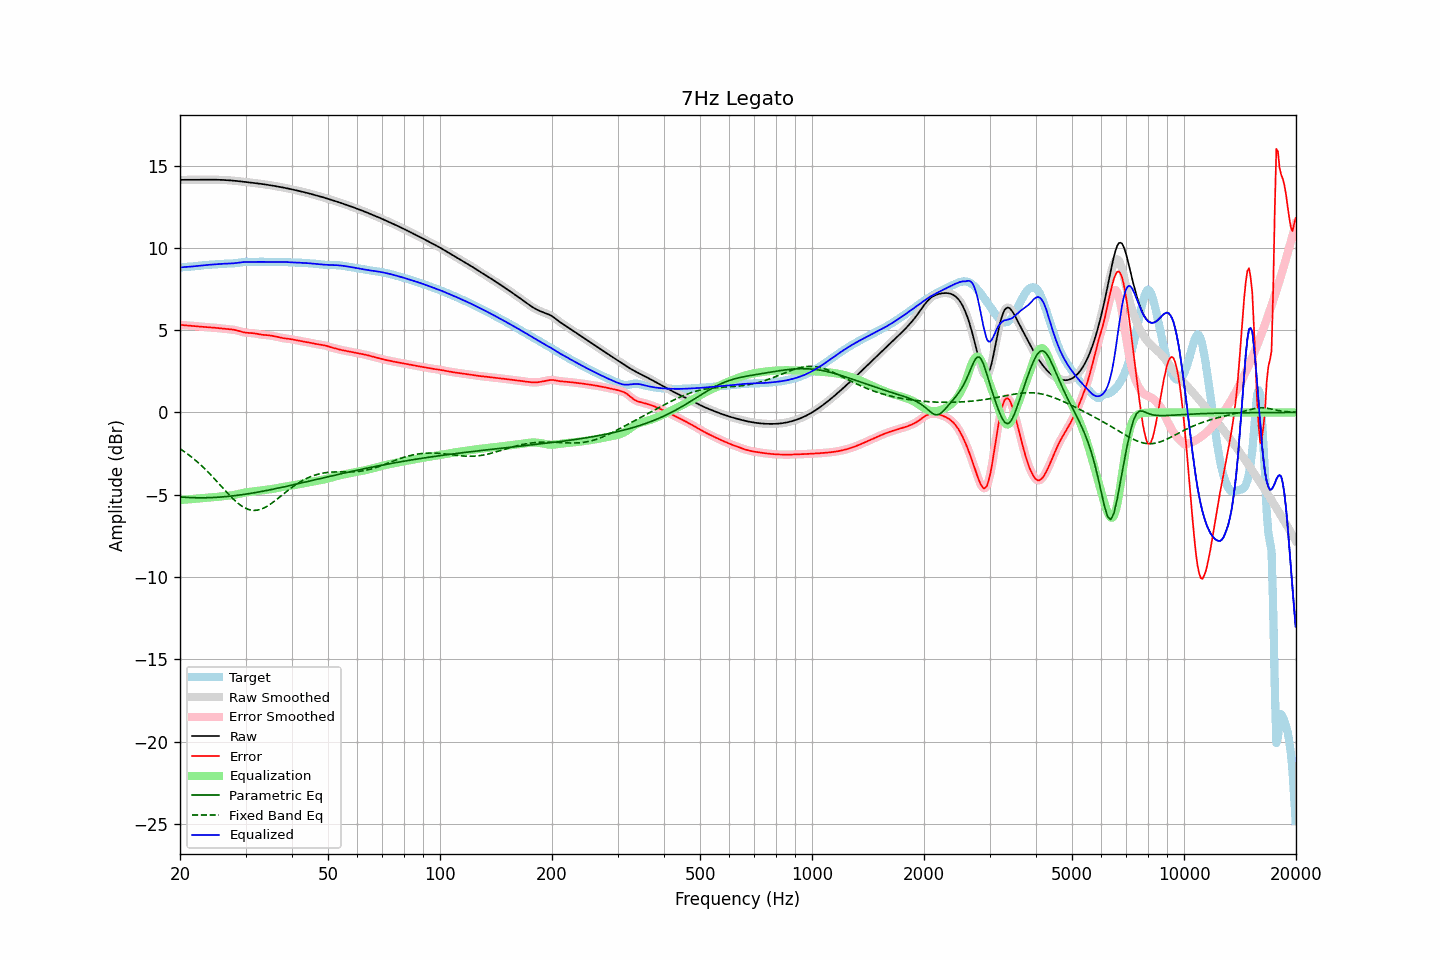

Values plotted in this chart, from the file beside it:
frequency, raw, error, smoothed, error_smoothed, equalization, parametric_eq, fixed_band_eq, equalized_raw, equalized_smoothed, target
20.00, 14.13, 5.32, 14.13, 5.32, -5.32, -5.13, -2.21, 8.81, 8.81, 8.81
20.20, 14.13, 5.31, 14.13, 5.31, -5.31, -5.14, -2.27, 8.82, 8.82, 8.82
20.40, 14.13, 5.30, 14.13, 5.30, -5.31, -5.15, -2.34, 8.83, 8.83, 8.83
20.61, 14.13, 5.29, 14.13, 5.29, -5.30, -5.15, -2.40, 8.83, 8.83, 8.84
20.81, 14.13, 5.29, 14.13, 5.29, -5.29, -5.16, -2.47, 8.84, 8.84, 8.84
21.02, 14.13, 5.28, 14.13, 5.28, -5.28, -5.16, -2.55, 8.85, 8.85, 8.85
21.23, 14.13, 5.28, 14.13, 5.28, -5.28, -5.17, -2.62, 8.85, 8.85, 8.85
21.44, 14.13, 5.27, 14.13, 5.27, -5.27, -5.17, -2.70, 8.86, 8.86, 8.86
21.66, 14.13, 5.26, 14.13, 5.26, -5.26, -5.18, -2.77, 8.87, 8.87, 8.87
21.87, 14.13, 5.25, 14.13, 5.25, -5.25, -5.18, -2.85, 8.88, 8.88, 8.88
22.09, 14.13, 5.24, 14.13, 5.24, -5.24, -5.18, -2.94, 8.89, 8.89, 8.89
22.31, 14.14, 5.23, 14.14, 5.23, -5.23, -5.18, -3.02, 8.90, 8.90, 8.90
22.54, 14.14, 5.22, 14.14, 5.22, -5.22, -5.19, -3.11, 8.91, 8.91, 8.91
22.76, 14.14, 5.21, 14.14, 5.21, -5.21, -5.19, -3.20, 8.93, 8.93, 8.93
22.99, 14.14, 5.20, 14.14, 5.20, -5.20, -5.19, -3.29, 8.94, 8.94, 8.94
23.22, 14.14, 5.19, 14.14, 5.19, -5.19, -5.18, -3.38, 8.95, 8.95, 8.95
23.45, 14.14, 5.18, 14.14, 5.18, -5.19, -5.18, -3.48, 8.95, 8.95, 8.96
23.69, 14.14, 5.18, 14.14, 5.18, -5.18, -5.18, -3.58, 8.96, 8.96, 8.96
23.92, 14.14, 5.17, 14.14, 5.17, -5.17, -5.18, -3.68, 8.97, 8.97, 8.97
24.16, 14.14, 5.16, 14.14, 5.16, -5.16, -5.17, -3.78, 8.98, 8.98, 8.98
24.40, 14.14, 5.16, 14.14, 5.16, -5.16, -5.17, -3.88, 8.99, 8.99, 8.98
24.65, 14.14, 5.15, 14.14, 5.15, -5.15, -5.17, -3.98, 8.99, 8.99, 8.99
24.89, 14.14, 5.14, 14.14, 5.14, -5.14, -5.16, -4.09, 9.00, 9.00, 9.00
25.14, 14.14, 5.13, 14.14, 5.13, -5.13, -5.15, -4.20, 9.01, 9.01, 9.01
25.39, 14.13, 5.12, 14.13, 5.12, -5.12, -5.15, -4.30, 9.02, 9.02, 9.02
25.65, 14.13, 5.11, 14.13, 5.11, -5.11, -5.14, -4.41, 9.02, 9.02, 9.02
25.91, 14.13, 5.10, 14.13, 5.10, -5.10, -5.13, -4.52, 9.03, 9.03, 9.03
26.16, 14.12, 5.09, 14.12, 5.09, -5.09, -5.13, -4.63, 9.03, 9.03, 9.04
26.43, 14.12, 5.08, 14.12, 5.08, -5.08, -5.12, -4.74, 9.04, 9.04, 9.04
26.69, 14.11, 5.07, 14.11, 5.07, -5.07, -5.11, -4.84, 9.04, 9.04, 9.04
26.96, 14.11, 5.06, 14.11, 5.06, -5.06, -5.10, -4.95, 9.04, 9.04, 9.04
27.23, 14.10, 5.06, 14.10, 5.06, -5.05, -5.09, -5.05, 9.04, 9.05, 9.04
27.50, 14.09, 5.04, 14.09, 5.04, -5.04, -5.08, -5.15, 9.05, 9.05, 9.05
27.77, 14.08, 5.03, 14.08, 5.03, -5.03, -5.07, -5.24, 9.06, 9.06, 9.05
28.05, 14.07, 5.01, 14.07, 5.01, -5.01, -5.06, -5.34, 9.07, 9.07, 9.06
28.33, 14.07, 4.99, 14.07, 4.99, -4.99, -5.04, -5.43, 9.08, 9.08, 9.07
28.62, 14.06, 4.97, 14.06, 4.97, -4.96, -5.03, -5.51, 9.09, 9.09, 9.09
28.90, 14.04, 4.94, 14.04, 4.94, -4.94, -5.02, -5.59, 9.11, 9.11, 9.11
29.19, 14.03, 4.91, 14.03, 4.91, -4.91, -5.01, -5.66, 9.12, 9.12, 9.12
29.48, 14.02, 4.88, 14.02, 4.89, -4.89, -4.99, -5.72, 9.13, 9.13, 9.14
29.78, 14.01, 4.86, 14.01, 4.86, -4.87, -4.98, -5.78, 9.14, 9.14, 9.15
30.08, 14.00, 4.85, 14.00, 4.85, -4.86, -4.96, -5.83, 9.14, 9.14, 9.15
30.38, 13.99, 4.84, 13.99, 4.84, -4.84, -4.95, -5.87, 9.14, 9.14, 9.15
30.68, 13.98, 4.83, 13.98, 4.83, -4.83, -4.93, -5.90, 9.14, 9.14, 9.15
30.99, 13.96, 4.82, 13.96, 4.82, -4.82, -4.92, -5.93, 9.14, 9.14, 9.14
31.30, 13.95, 4.82, 13.95, 4.82, -4.81, -4.90, -5.94, 9.14, 9.14, 9.13
31.61, 13.94, 4.81, 13.94, 4.81, -4.80, -4.88, -5.95, 9.14, 9.14, 9.13
31.93, 13.93, 4.79, 13.93, 4.79, -4.78, -4.87, -5.95, 9.14, 9.14, 9.14
32.24, 13.92, 4.77, 13.92, 4.77, -4.77, -4.85, -5.94, 9.15, 9.15, 9.14
32.57, 13.90, 4.75, 13.90, 4.75, -4.76, -4.83, -5.92, 9.15, 9.15, 9.15
32.89, 13.89, 4.73, 13.89, 4.73, -4.74, -4.81, -5.89, 9.15, 9.15, 9.16
33.22, 13.88, 4.72, 13.88, 4.72, -4.73, -4.80, -5.85, 9.15, 9.15, 9.16
33.55, 13.86, 4.71, 13.86, 4.71, -4.72, -4.78, -5.81, 9.15, 9.15, 9.15
33.89, 13.85, 4.70, 13.85, 4.70, -4.70, -4.76, -5.76, 9.14, 9.14, 9.15
34.23, 13.84, 4.70, 13.84, 4.70, -4.69, -4.74, -5.71, 9.14, 9.14, 9.14
34.57, 13.82, 4.69, 13.82, 4.69, -4.68, -4.72, -5.65, 9.14, 9.14, 9.13
34.92, 13.81, 4.68, 13.81, 4.68, -4.67, -4.70, -5.59, 9.13, 9.13, 9.13
35.27, 13.79, 4.66, 13.79, 4.66, -4.66, -4.68, -5.52, 9.13, 9.13, 9.13
35.62, 13.77, 4.64, 13.77, 4.64, -4.64, -4.66, -5.45, 9.13, 9.13, 9.13
35.97, 13.76, 4.62, 13.76, 4.62, -4.62, -4.64, -5.37, 9.13, 9.13, 9.13
... 635 more rows
